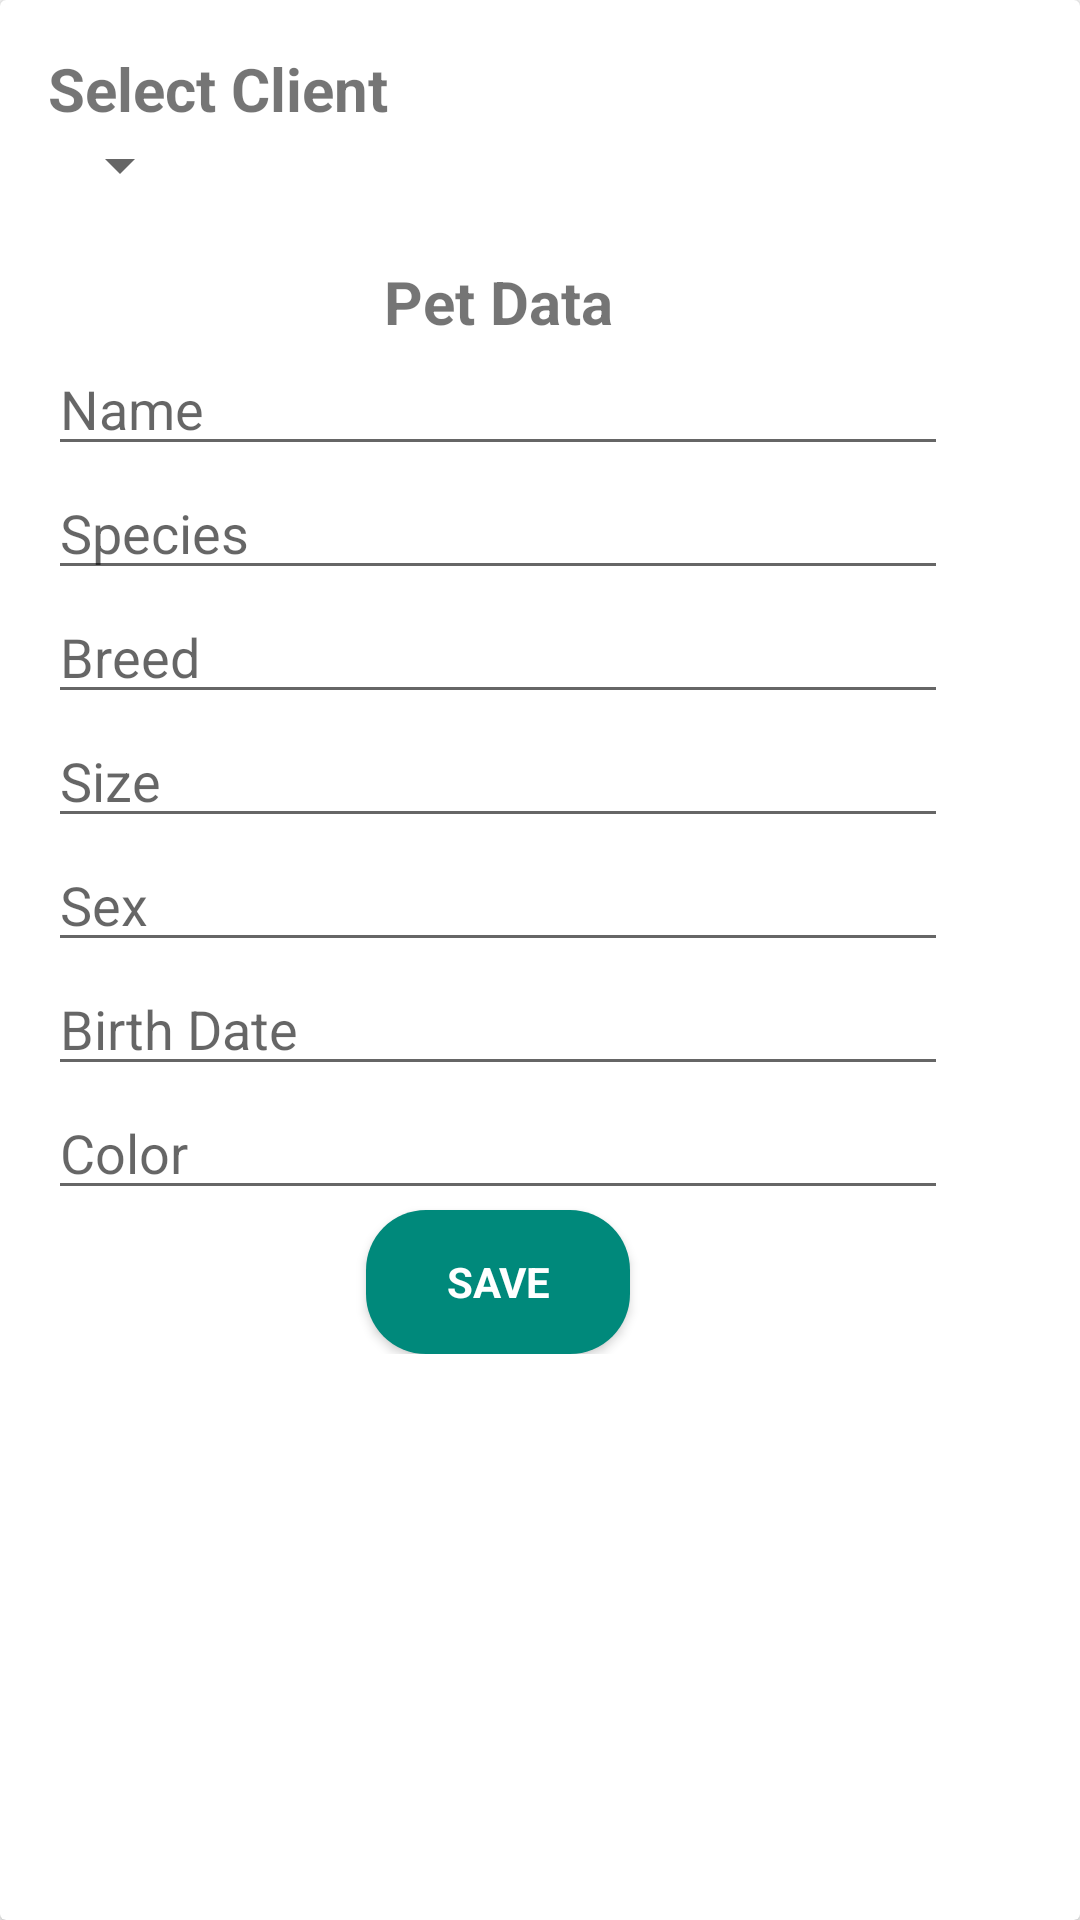

Layout XML and referenced resources for this Android screen:
<!-- AndroidManifest.xml: application theme AppTheme -->
<!-- res/layout/fragment_crear_mascota.xml -->
<?xml version="1.0" encoding="utf-8"?>
<androidx.cardview.widget.CardView
    xmlns:android="http://schemas.android.com/apk/res/android"
    xmlns:app="http://schemas.android.com/apk/res-auto"
    xmlns:tools="http://schemas.android.com/tools"
    android:layout_width="wrap_content"
    android:layout_height="wrap_content"
    tools:context=".ui.fragment.CrearClienteFragment">


    <LinearLayout
        android:id="@+id/linearLayout2"
        android:layout_width="300dp"
        android:layout_height="wrap_content"
        android:layout_marginStart="16dp"
        android:layout_marginTop="16dp"
        android:layout_marginEnd="16dp"
        android:layout_marginBottom="16dp"
        android:orientation="vertical">
        <TextView
            android:layout_width="match_parent"
            android:layout_height="wrap_content"
            android:text="@string/selecciona_cliente"
            android:textStyle="bold"
            android:textSize="20sp"
             />

        <Spinner
            android:id="@+id/clientesSpinner"
            android:layout_width="wrap_content"
            android:layout_height="wrap_content" />
        <Space
            android:layout_width="match_parent"
            android:layout_height="20dp" />

        
        <TextView
            android:layout_width="match_parent"
            android:layout_height="wrap_content"
            android:text="@string/datos_mascota"
            android:textStyle="bold"
            android:textSize="20sp"
            android:gravity="center_horizontal" />

        
        <EditText
            android:id="@+id/editTextNombreMascota"
            android:layout_width="match_parent"
            android:layout_height="wrap_content"
            android:hint="@string/nombre_mascota" />

        <EditText
            android:id="@+id/editTextEspecieMascota"
            android:layout_width="match_parent"
            android:layout_height="wrap_content"
            android:hint="@string/especie" />

        <EditText
            android:id="@+id/editTextRazaMascota"
            android:layout_width="match_parent"
            android:layout_height="wrap_content"
            android:hint="@string/raza" />

        <EditText
            android:id="@+id/editTextTamanioMascota"
            android:layout_width="match_parent"
            android:layout_height="wrap_content"
            android:hint="@string/tamaño" />

        <EditText
            android:id="@+id/editTextSexoMascota"
            android:layout_width="match_parent"
            android:layout_height="wrap_content"
            android:hint="@string/sexo" />

        <EditText
            android:id="@+id/editTextFechaNacimientoMascota"
            android:layout_width="match_parent"
            android:layout_height="wrap_content"
            android:inputType="date"
            android:hint="@string/fecha_nacimiento" />

        <EditText
            android:id="@+id/editTextColorMascota"
            android:layout_width="match_parent"
            android:layout_height="wrap_content"
            android:hint="@string/color" />





        <Button
            android:id="@+id/buttonGuardarDatos"
            android:layout_width="wrap_content"
            android:layout_height="wrap_content"
            android:layout_gravity="center"
            android:textStyle="bold"
            android:textColor="@color/white"
            android:background="@drawable/rounded_button"
            android:text="@string/Guardar" />
    </LinearLayout>
</androidx.cardview.widget.CardView>
<!-- resources referenced by this layout -->
<resources>
  <color name="white">#FFFFFFFF</color>
  <!-- drawable rounded_button (drawable) -->
  <?xml version="1.0" encoding="utf-8"?>
  <shape xmlns:android="http://schemas.android.com/apk/res/android"
      android:shape="rectangle">
  
      <corners android:radius="20dp" /> 
      <solid android:color="@color/colorPrimary" /> 
  </shape>
  <string name="Guardar">Save</string>
  <string name="color">Color</string>
  <string name="datos_mascota">Pet Data</string>
  <string name="especie">Species</string>
  <string name="fecha_nacimiento">Birth Date</string>
  <string name="nombre_mascota">Name</string>
  <string name="raza">Breed</string>
  <string name="selecciona_cliente">Select Client</string>
  <string name="sexo">Sex</string>
  <style name="AppTheme" parent="Theme.AppCompat.Light.DarkActionBar">
          
          <item name="colorPrimary">@color/colorPrimary</item>
          <item name="colorPrimaryDark">@color/colorPrimaryDark</item>
          <item name="colorAccent">@color/colorSecondaryConectaVet</item>
          <item name="fontFamily">@font/robotos</item>
      </style>
  <color name="colorPrimary">#00897B</color>
  <color name="colorPrimaryDark">#434343</color>
  <color name="colorSecondaryConectaVet">#C2EEED</color>
</resources>
